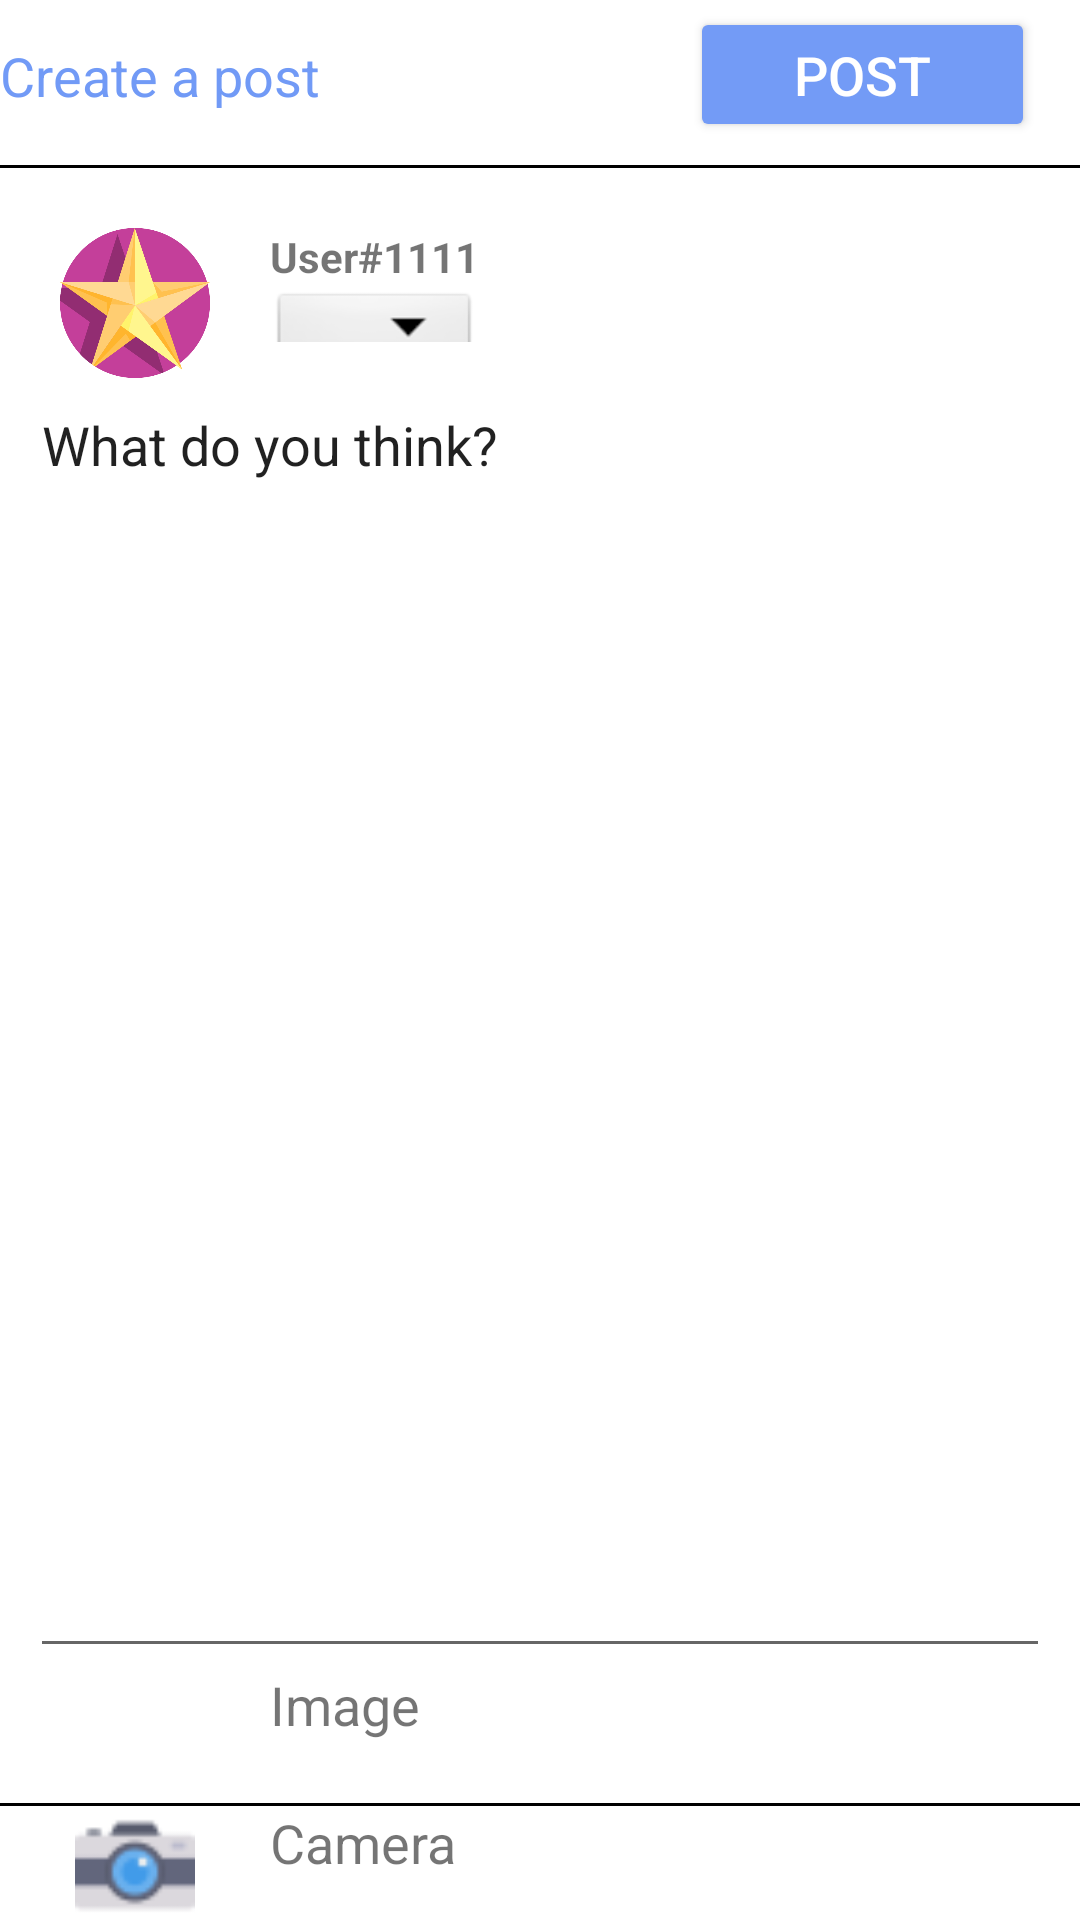

This screen was rendered from an Android layout file. Write that file and the resources it references.
<!-- AndroidManifest.xml: application theme Theme.Confession -->
<!-- res/layout/fragment_add.xml -->
<?xml version="1.0" encoding="utf-8"?>
<LinearLayout xmlns:android="http://schemas.android.com/apk/res/android"
    xmlns:tools="http://schemas.android.com/tools"
    android:layout_width="match_parent"
    android:layout_height="match_parent"
    android:orientation="vertical"
    tools:context=".views.fragments.old.AddFragment">

    <LinearLayout
        android:layout_width="match_parent"
        android:layout_height="50dp"
        android:orientation="horizontal">

        <TextView
            android:layout_width="0dp"
            android:layout_height="wrap_content"
            android:layout_marginTop="13dp"
            android:layout_weight="4"
            android:text="Create a post"
            android:textColor="#719AF6"
            android:textSize="18dp" />

        <Button
            android:layout_width="0dp"
            android:layout_height="45dp"
            android:layout_gravity="center"
            android:layout_marginRight="15dp"
            android:layout_weight="2"
            android:backgroundTint="#739BF6"
            android:text="Post"
            android:textColor="#FFFFFF"
            android:textSize="18dp" />
    </LinearLayout>

    <View
        android:layout_width="match_parent"
        android:layout_height="1dp"
        android:layout_marginTop="5dp"
        android:background="#000000" />

    <LinearLayout
        android:layout_width="match_parent"
        android:layout_height="wrap_content"
        android:layout_marginLeft="20dp"
        android:layout_marginTop="20dp"
        android:orientation="horizontal">

        <ImageView
            android:layout_width="50dp"
            android:layout_height="50dp"
            android:src="@drawable/group_icon" />

        <LinearLayout
            android:layout_width="227dp"
            android:layout_height="38dp"
            android:layout_marginLeft="20dp"
            android:orientation="vertical">

            <TextView
                android:layout_width="match_parent"
                android:layout_height="20dp"
                android:text="User#1111"
                android:textStyle="bold">

            </TextView>


            <Spinner
                android:id="@+id/spinner1"
                android:layout_width="70dp"
                android:layout_height="30dp"
                android:background="@android:drawable/btn_dropdown"
                android:spinnerMode="dropdown" />
        </LinearLayout>
    </LinearLayout>

    <EditText
        android:id="@+id/editText1"
        android:layout_width="match_parent"
        android:layout_height="430dp"
        android:layout_marginLeft="10dp"
        android:layout_marginRight="10dp"
        android:gravity="top|left"
        android:lines="10"
        android:maxLines="15"
        android:minLines="5"
        android:text="What do you think?" />

    <LinearLayout
        android:layout_width="match_parent"
        android:layout_height="wrap_content"
        android:orientation="horizontal">

        <ImageView
            android:layout_width="0dp"
            android:layout_height="40dp"
            android:layout_weight="1"
            android:src="@drawable/image" />

        <TextView
            android:layout_width="0dp"
            android:layout_height="40dp"
            android:layout_weight="3"
            android:gravity="top|left"
            android:text="Image"
            android:textSize="18dp" />

    </LinearLayout>

    <View
        android:layout_width="match_parent"
        android:layout_height="1dp"
        android:layout_marginTop="5dp"
        android:background="#000000" />

    <LinearLayout
        android:layout_width="match_parent"
        android:layout_height="wrap_content"
        android:orientation="horizontal">

        <ImageView
            android:layout_width="0dp"
            android:layout_height="40dp"
            android:layout_weight="1"
            android:src="@drawable/camera" />

        <TextView
            android:layout_width="0dp"
            android:layout_height="40dp"
            android:layout_weight="3"
            android:gravity="top|left"
            android:text="Camera"
            android:textSize="18dp" />

    </LinearLayout>

</LinearLayout>
<!-- resources referenced by this layout -->
<resources>
  <!-- drawable camera: png bitmap (drawable-v24, 1123 bytes) -->
  <!-- drawable group_icon: png bitmap (drawable-v24, 41808 bytes) -->
  <style name="Theme.Confession" parent="Theme.MaterialComponents.DayNight.NoActionBar">
          
          <item name="colorPrimary">@color/purple_500</item>
          <item name="colorPrimaryVariant">@color/white</item>
          <item name="colorPrimaryDark">@color/white</item>
          <item name="colorOnPrimary">#661E1C1C</item>
          <item name="android:windowLightStatusBar">true</item>
  
          
          <item name="colorSecondary">@color/teal_200</item>
          <item name="colorSecondaryVariant">@color/teal_700</item>
          <item name="colorOnSecondary">@color/black</item>
          
          <item name="android:statusBarColor" tools:targetApi="l">?attr/colorPrimaryVariant</item>
          <item name="android:navigationBarColor">@color/white</item>
          <item name="android:navigationBarDividerColor">@color/white</item>
          <item name="android:windowLightNavigationBar">true</item>
  
          
  
  
      </style>
  <color name="purple_500">#FF6200EE</color>
  <color name="white">#FFFFFFFF</color>
  <color name="teal_200">#FF03DAC5</color>
  <color name="teal_700">#FF018786</color>
  <color name="black">#FF000000</color>
</resources>
